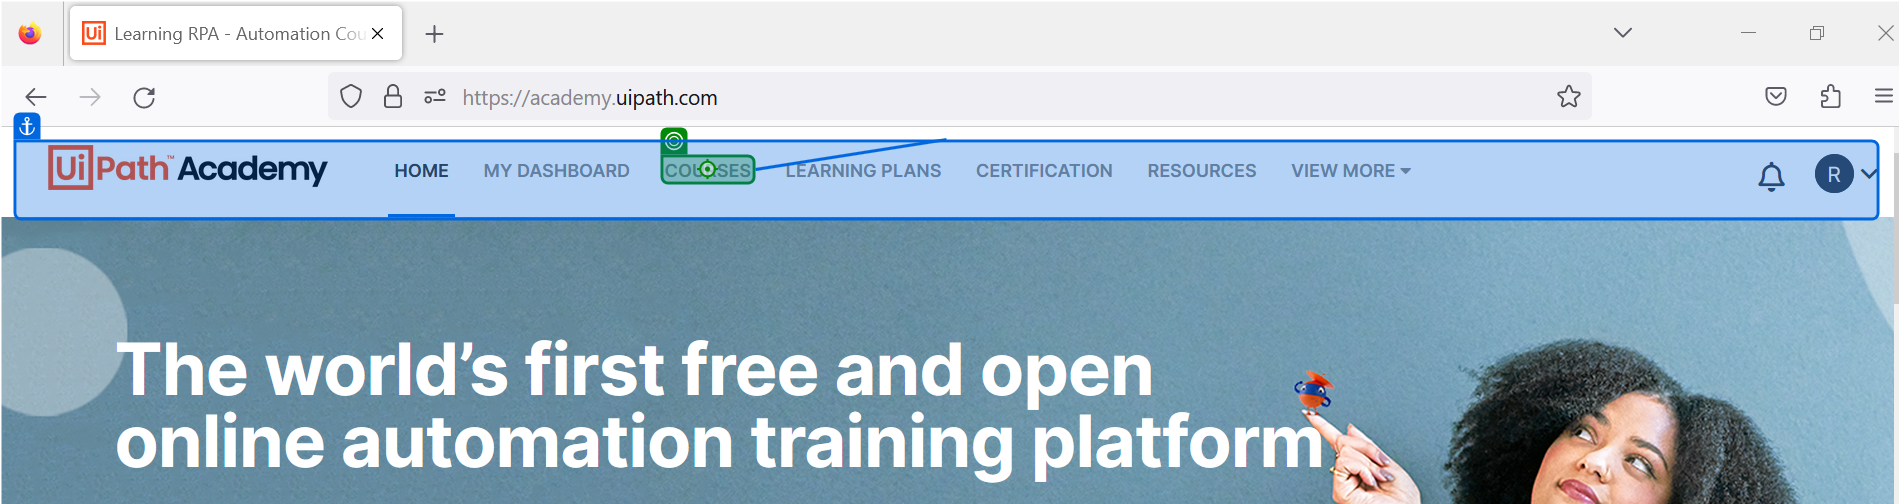
Workflow: Academy_Training_Recommendation

Step 1: click on the element 'Courses' in window 'Learning RPA - Automation Courses | UiPath' (firefox.exe)
